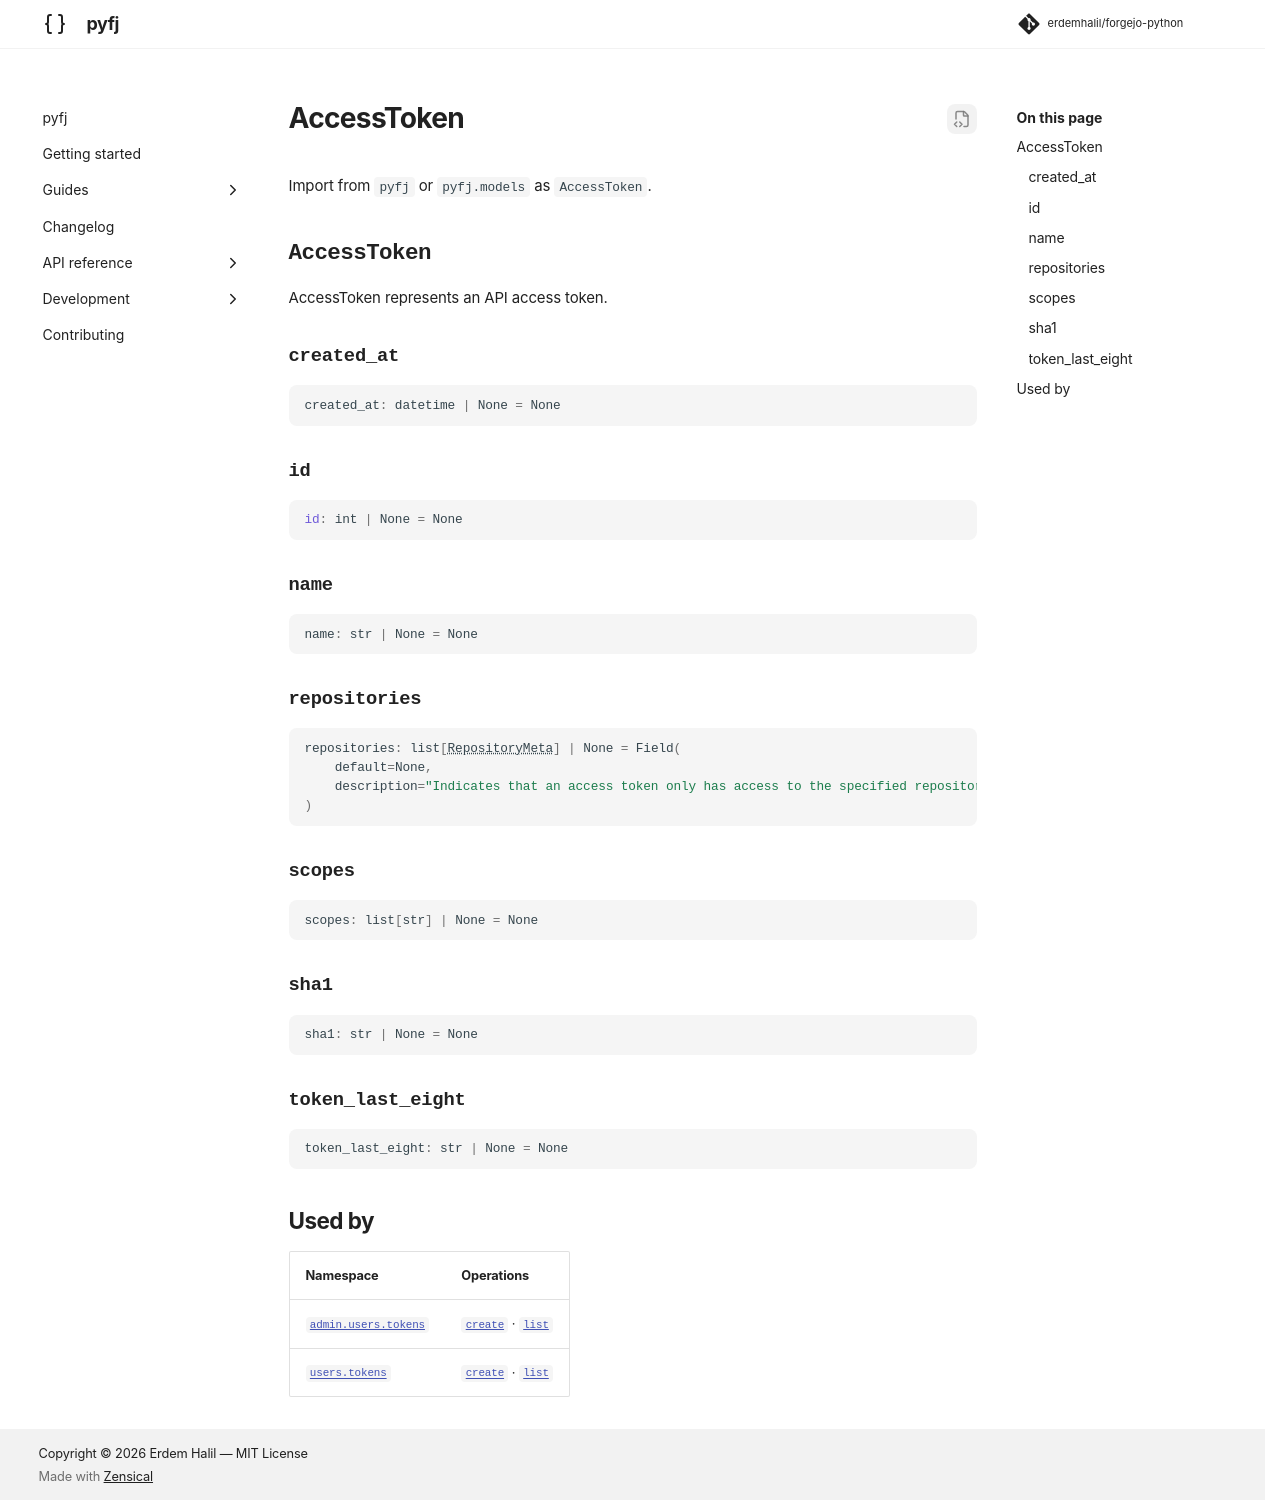

repository: erdemhalil/forgejo-python · page: 0.1/reference/models/access_token/index.html · generator: mkdocs

---
title: "AccessToken"
description: "AccessToken represents an API access token."
---

# AccessToken

Import from `pyfj` or `pyfj.models` as `AccessToken`.

::: pyfj._generated.models.access_token.AccessToken

## Used by

| Namespace | Operations |
|---|---|
| [`admin.users.tokens`](../namespaces/admin/users/tokens/index.md) | [`create`](../namespaces/admin/users/tokens/index.md#pyfj._generated.api.admin.AdminUsersTokens.create) · [`list`](../namespaces/admin/users/tokens/index.md#pyfj._generated.api.admin.AdminUsersTokens.list) |
| [`users.tokens`](../namespaces/users/tokens/index.md) | [`create`](../namespaces/users/tokens/index.md#pyfj._generated.api.users.UsersTokens.create) · [`list`](../namespaces/users/tokens/index.md#pyfj._generated.api.users.UsersTokens.list) |
